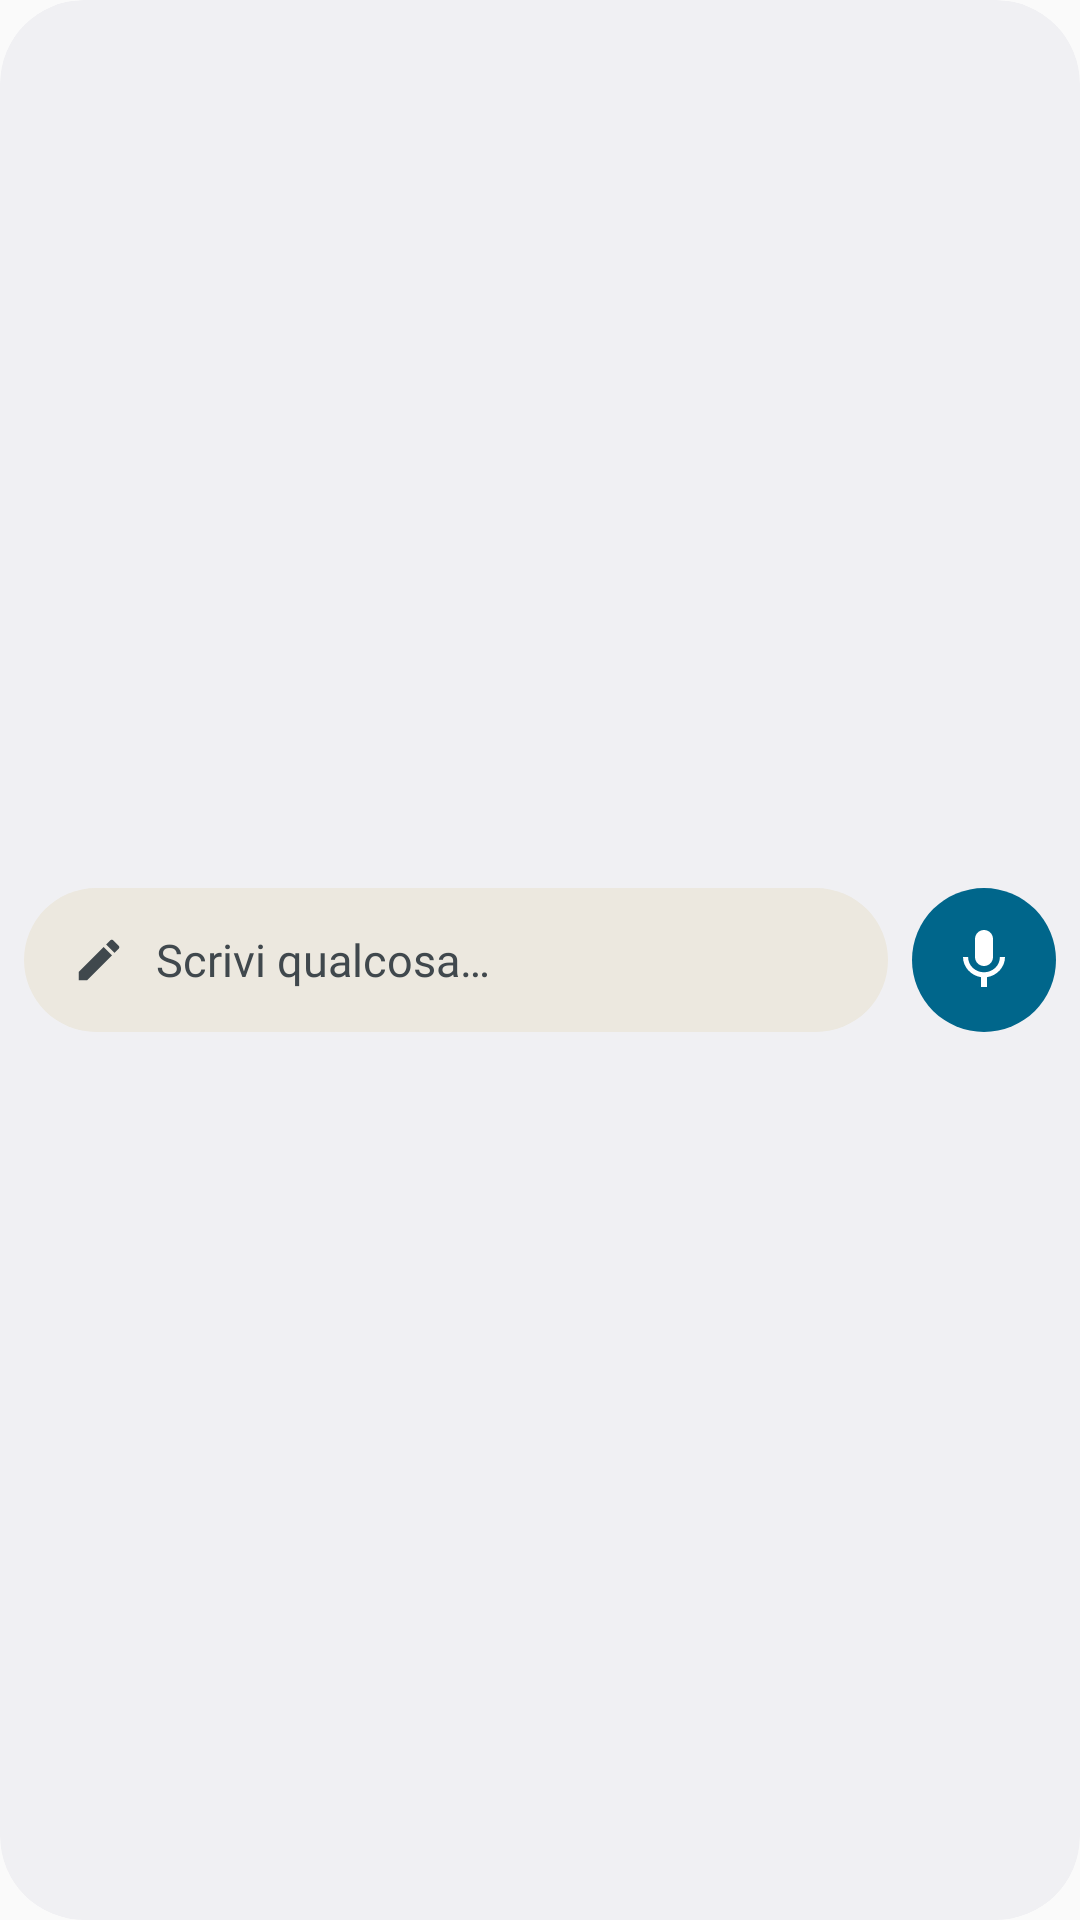

Reconstruct the res/layout file that produces this screen, plus the resources it refers to.
<!-- AndroidManifest.xml: application theme Theme.GeneralDashboard -->
<!-- res/layout/widget_capture.xml -->
<?xml version="1.0" encoding="utf-8"?>
<LinearLayout xmlns:android="http://schemas.android.com/apk/res/android"
    android:id="@android:id/background"
    android:layout_width="match_parent"
    android:layout_height="match_parent"
    android:background="@drawable/widget_background"
    android:clipToOutline="true"
    android:gravity="center_vertical"
    android:orientation="horizontal"
    android:padding="8dp">

    <LinearLayout
        android:id="@+id/cap_write"
        android:layout_width="0dp"
        android:layout_height="48dp"
        android:layout_weight="1"
        android:background="@drawable/widget_field"
        android:gravity="center_vertical"
        android:orientation="horizontal"
        android:paddingStart="16dp"
        android:paddingEnd="16dp">

        <ImageView
            android:layout_width="18dp"
            android:layout_height="18dp"
            android:src="@drawable/widget_ic_edit"
            android:importantForAccessibility="no" />

        <TextView
            style="@style/WidgetSub"
            android:layout_width="0dp"
            android:layout_weight="1"
            android:layout_marginStart="10dp"
            android:textSize="15sp"
            android:text="Scrivi qualcosa…" />
    </LinearLayout>

    <ImageView
        android:id="@+id/cap_voice"
        style="@style/WidgetRoundButton"
        android:layout_width="48dp"
        android:layout_height="48dp"
        android:layout_marginStart="8dp"
        android:padding="12dp"
        android:src="@drawable/widget_ic_mic"
        android:contentDescription="Detta" />
</LinearLayout>
<!-- resources referenced by this layout -->
<resources>
  <!-- drawable widget_background (drawable) -->
  <?xml version="1.0" encoding="utf-8"?>
  <shape xmlns:android="http://schemas.android.com/apk/res/android" android:shape="rectangle">
      <solid android:color="@color/widget_background" />
      <corners android:radius="@dimen/widget_radius" />
  </shape>
  <!-- drawable widget_field (drawable) -->
  <?xml version="1.0" encoding="utf-8"?>
  <shape xmlns:android="http://schemas.android.com/apk/res/android" android:shape="rectangle">
      <solid android:color="@color/widget_chip" />
      <corners android:radius="999dp" />
  </shape>
  <!-- drawable widget_ic_edit (drawable) -->
  <?xml version="1.0" encoding="utf-8"?>
  <vector xmlns:android="http://schemas.android.com/apk/res/android"
      android:width="24dp"
      android:height="24dp"
      android:tint="@color/widget_text_secondary"
      android:viewportWidth="24"
      android:viewportHeight="24">
      <path android:fillColor="#FFFFFFFF" android:pathData="M3,17.25V21h3.75L17.81,9.94l-3.75,-3.75L3,17.25zM20.71,7.04c0.39,-0.39 0.39,-1.02 0,-1.41l-2.34,-2.34c-0.39,-0.39 -1.02,-0.39 -1.41,0l-1.83,1.83 3.75,3.75 1.83,-1.83z" />
  </vector>
  <!-- drawable widget_ic_mic (drawable) -->
  <?xml version="1.0" encoding="utf-8"?>
  <vector xmlns:android="http://schemas.android.com/apk/res/android"
      android:width="24dp"
      android:height="24dp"
      android:tint="@color/widget_on_accent"
      android:viewportWidth="24"
      android:viewportHeight="24">
      <path android:fillColor="#FFFFFFFF" android:pathData="M12,14c1.66,0 3,-1.34 3,-3V5c0,-1.66 -1.34,-3 -3,-3S9,3.34 9,5v6c0,1.66 1.34,3 3,3zM17.3,11c0,3 -2.54,5.1 -5.3,5.1S6.7,14 6.7,11H5c0,3.41 2.72,6.23 6,6.72V21h2v-3.28c3.28,-0.48 6,-3.3 6,-6.72h-1.7z" />
  </vector>
  <style name="WidgetRoundButton">
          <item name="android:layout_width">40dp</item>
          <item name="android:layout_height">40dp</item>
          <item name="android:padding">9dp</item>
          <item name="android:background">@drawable/widget_round_accent</item>
      </style>
  <style name="WidgetSub" parent="WidgetText">
          <item name="android:textColor">@color/widget_text_secondary</item>
          <item name="android:textSize">12sp</item>
      </style>
  <style name="Theme.GeneralDashboard" parent="android:Theme.Material.Light.NoActionBar">
          <item name="android:statusBarColor">@android:color/transparent</item>
          <item name="android:navigationBarColor">@android:color/transparent</item>
      </style>
  <color name="widget_background">#FFFAF8F4</color>
  <dimen name="widget_radius">24dp</dimen>
  <color name="widget_chip">#FFECE8DF</color>
  <color name="widget_text_secondary">#FF6F6B62</color>
  <color name="widget_on_accent">#FFFFFFFF</color>
  <!-- drawable widget_round_accent (drawable) -->
  <?xml version="1.0" encoding="utf-8"?>
  <shape xmlns:android="http://schemas.android.com/apk/res/android" android:shape="oval">
      <solid android:color="@color/widget_accent" />
  </shape>
  <style name="WidgetText">
          <item name="android:layout_width">wrap_content</item>
          <item name="android:layout_height">wrap_content</item>
          <item name="android:fontFamily">@font/inter_regular</item>
          <item name="android:maxLines">1</item>
          <item name="android:ellipsize">end</item>
          <item name="android:textColor">@color/widget_text</item>
          <item name="android:textSize">14sp</item>
      </style>
  <color name="widget_accent">#FF3550E8</color>
  <color name="widget_text">#FF1B1A17</color>
</resources>
